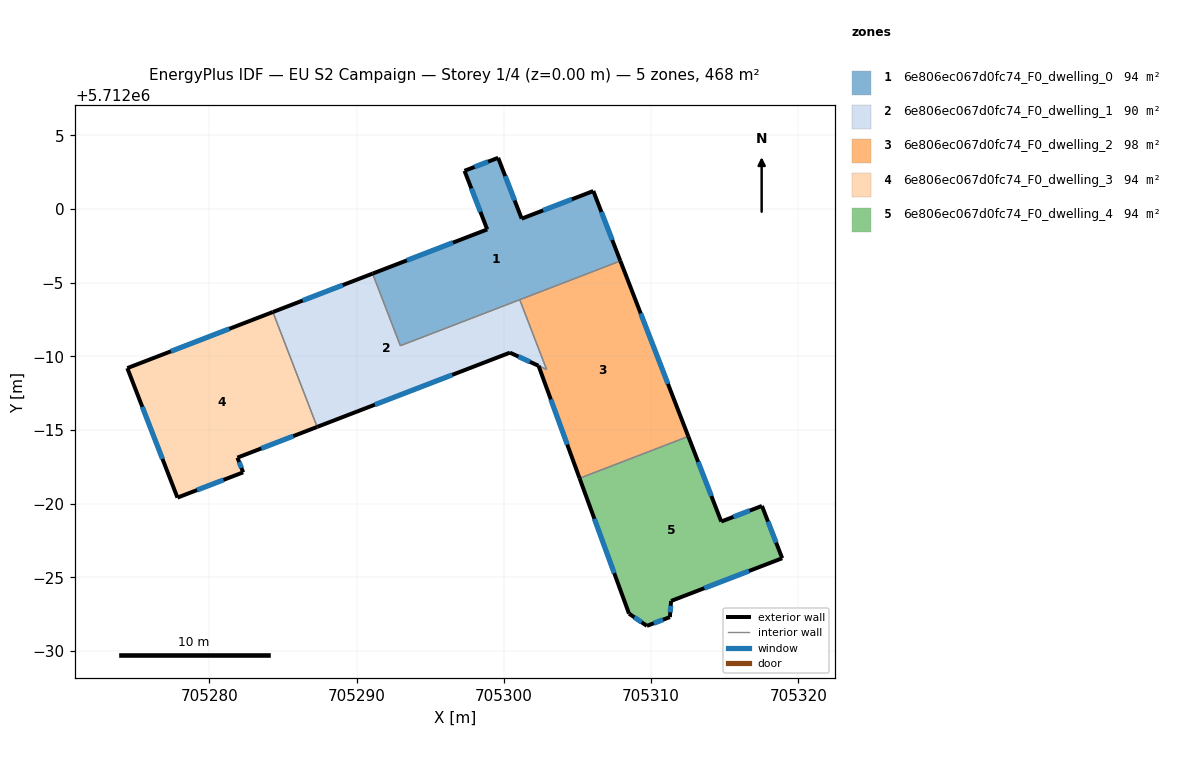
=== STOREY PLAN SPEC (per zone: floor XY polygon, exterior-wall plan segments, windows/doors) ===
zone 1: 6e806ec067d0fc74_F0_dwelling_0  (93.6 m²)
  floor: (705307.91, 5711996.48) (705306.07, 5712001.23) (705301.21, 5711999.35) (705299.61, 5712003.48) (705297.32, 5712002.60) (705298.87, 5711998.62) (705291.08, 5711995.62) (705292.97, 5711990.72)
  exterior wall: (705306.07, 5712001.23) – (705307.91, 5711996.48)  [5.1 m]
    window: (705306.62, 5711999.81) – (705307.36, 5711997.90)  [2.5 m²]
  exterior wall: (705291.08, 5711995.62) – (705298.87, 5711998.62)  [8.3 m]
    window: (705293.41, 5711996.52) – (705296.54, 5711997.72)  [4.0 m²]
  exterior wall: (705298.87, 5711998.62) – (705297.32, 5712002.60)  [4.3 m]
    window: (705298.41, 5711999.81) – (705297.79, 5712001.41)  [2.1 m²]
  exterior wall: (705297.32, 5712002.60) – (705299.61, 5712003.48)  [2.4 m]
    window: (705298.01, 5712002.86) – (705298.92, 5712003.22)  [1.2 m²]
  exterior wall: (705299.61, 5712003.48) – (705301.21, 5711999.35)  [4.4 m]
    window: (705300.09, 5712002.25) – (705300.73, 5712000.59)  [2.1 m²]
  exterior wall: (705301.21, 5711999.35) – (705306.07, 5712001.23)  [5.2 m]
    window: (705302.66, 5711999.91) – (705304.61, 5712000.67)  [2.5 m²]
  interior walls: 4
zone 2: 6e806ec067d0fc74_F0_dwelling_1  (89.6 m²)
  floor: (705302.90, 5711989.11) (705301.07, 5711993.85) (705292.97, 5711990.72) (705291.08, 5711995.62) (705284.31, 5711993.01) (705287.32, 5711985.21) (705300.41, 5711990.25) (705302.34, 5711989.36)
  exterior wall: (705302.34, 5711989.36) – (705300.41, 5711990.25)  [2.1 m]
    window: (705301.76, 5711989.63) – (705300.99, 5711989.99)  [1.0 m²]
  exterior wall: (705300.41, 5711990.25) – (705287.32, 5711985.21)  [14.0 m]
    window: (705296.49, 5711988.74) – (705291.24, 5711986.72)  [6.8 m²]
  exterior wall: (705284.31, 5711993.01) – (705291.08, 5711995.62)  [7.3 m]
    window: (705286.34, 5711993.79) – (705289.06, 5711994.84)  [3.5 m²]
  exterior wall: (705302.35, 5711989.36) – (705302.34, 5711989.36)  [0.0 m]
  interior walls: 5
zone 3: 6e806ec067d0fc74_F0_dwelling_2  (97.6 m²)
  floor: (705312.52, 5711984.56) (705307.91, 5711996.48) (705301.07, 5711993.85) (705302.90, 5711989.11) (705302.35, 5711989.37) (705305.14, 5711981.72)
  exterior wall: (705305.14, 5711981.72) – (705302.35, 5711989.37)  [8.1 m]
    window: (705304.30, 5711984.01) – (705303.18, 5711987.08)  [3.9 m²]
  exterior wall: (705307.91, 5711996.48) – (705312.52, 5711984.56)  [12.8 m]
    window: (705309.29, 5711992.91) – (705311.14, 5711988.13)  [6.2 m²]
  interior walls: 5
zone 4: 6e806ec067d0fc74_F0_dwelling_3  (93.6 m²)
  floor: (705287.32, 5711985.21) (705284.31, 5711993.01) (705274.43, 5711989.20) (705277.83, 5711980.41) (705282.29, 5711982.12) (705281.90, 5711983.12)
  exterior wall: (705287.32, 5711985.21) – (705281.90, 5711983.12)  [5.8 m]
    window: (705285.70, 5711984.58) – (705283.52, 5711983.75)  [2.8 m²]
  exterior wall: (705281.90, 5711983.12) – (705282.29, 5711982.12)  [1.1 m]
    window: (705282.02, 5711982.82) – (705282.18, 5711982.42)  [0.5 m²]
  exterior wall: (705282.29, 5711982.12) – (705277.83, 5711980.41)  [4.8 m]
    window: (705280.96, 5711981.61) – (705279.17, 5711980.92)  [2.3 m²]
  exterior wall: (705277.83, 5711980.41) – (705274.43, 5711989.20)  [9.4 m]
    window: (705276.81, 5711983.04) – (705275.45, 5711986.57)  [4.6 m²]
  exterior wall: (705274.43, 5711989.20) – (705284.31, 5711993.01)  [10.6 m]
    window: (705277.39, 5711990.34) – (705281.35, 5711991.87)  [5.1 m²]
  interior walls: 1
zone 5: 6e806ec067d0fc74_F0_dwelling_4  (93.6 m²)
  floor: (705318.90, 5711976.29) (705317.52, 5711979.84) (705314.76, 5711978.78) (705312.52, 5711984.56) (705305.14, 5711981.72) (705308.50, 5711972.53) (705309.71, 5711971.70) (705311.27, 5711972.29) (705311.35, 5711973.39)
  exterior wall: (705318.90, 5711976.29) – (705311.35, 5711973.39)  [8.1 m]
    window: (705316.64, 5711975.42) – (705313.61, 5711974.26)  [3.9 m²]
  exterior wall: (705311.35, 5711973.39) – (705311.27, 5711972.29)  [1.1 m]
    window: (705311.33, 5711973.06) – (705311.29, 5711972.62)  [0.5 m²]
  exterior wall: (705311.27, 5711972.29) – (705309.71, 5711971.70)  [1.7 m]
    window: (705310.80, 5711972.12) – (705310.18, 5711971.88)  [0.8 m²]
  exterior wall: (705309.71, 5711971.70) – (705308.50, 5711972.53)  [1.5 m]
    window: (705309.35, 5711971.95) – (705308.86, 5711972.28)  [0.7 m²]
  exterior wall: (705308.50, 5711972.53) – (705305.14, 5711981.72)  [9.8 m]
    window: (705307.49, 5711975.28) – (705306.14, 5711978.97)  [4.7 m²]
  exterior wall: (705312.52, 5711984.56) – (705314.76, 5711978.78)  [6.2 m]
    window: (705313.19, 5711982.83) – (705314.09, 5711980.51)  [3.0 m²]
  exterior wall: (705314.76, 5711978.78) – (705317.52, 5711979.84)  [3.0 m]
    window: (705315.59, 5711979.10) – (705316.70, 5711979.53)  [1.4 m²]
  exterior wall: (705317.52, 5711979.84) – (705318.90, 5711976.29)  [3.8 m]
    window: (705317.93, 5711978.78) – (705318.49, 5711977.35)  [1.8 m²]
  interior walls: 1

=== DERIVED (storey summary) ===
Building: EU S2 Campaign
Storey: 1 of 4  (floor level z = 0.00 m)
Storey gross floor area: 468.1 m²
Zones on this storey: 5
  - 6e806ec067d0fc74_F0_dwelling_0: floor 93.6 m²; exterior wall 29.8 m (89.4 m²); 6 window(s) 14.4 m²; WWR 16.1%
  - 6e806ec067d0fc74_F0_dwelling_1: floor 89.6 m²; exterior wall 23.4 m (70.3 m²); 3 window(s) 11.3 m²; WWR 16.1%
  - 6e806ec067d0fc74_F0_dwelling_2: floor 97.6 m²; exterior wall 20.9 m (62.7 m²); 2 window(s) 10.1 m²; WWR 16.1%
  - 6e806ec067d0fc74_F0_dwelling_3: floor 93.6 m²; exterior wall 31.7 m (95.0 m²); 5 window(s) 15.3 m²; WWR 16.1%
  - 6e806ec067d0fc74_F0_dwelling_4: floor 93.6 m²; exterior wall 35.1 m (105.2 m²); 8 window(s) 16.9 m²; WWR 16.1%
Zone adjacency (shared interzone walls):
  - 6e806ec067d0fc74_F0_dwelling_0 ↔ 6e806ec067d0fc74_F0_dwelling_1
  - 6e806ec067d0fc74_F0_dwelling_0 ↔ 6e806ec067d0fc74_F0_dwelling_2
  - 6e806ec067d0fc74_F0_dwelling_1 ↔ 6e806ec067d0fc74_F0_dwelling_2
  - 6e806ec067d0fc74_F0_dwelling_1 ↔ 6e806ec067d0fc74_F0_dwelling_3
  - 6e806ec067d0fc74_F0_dwelling_2 ↔ 6e806ec067d0fc74_F0_dwelling_4